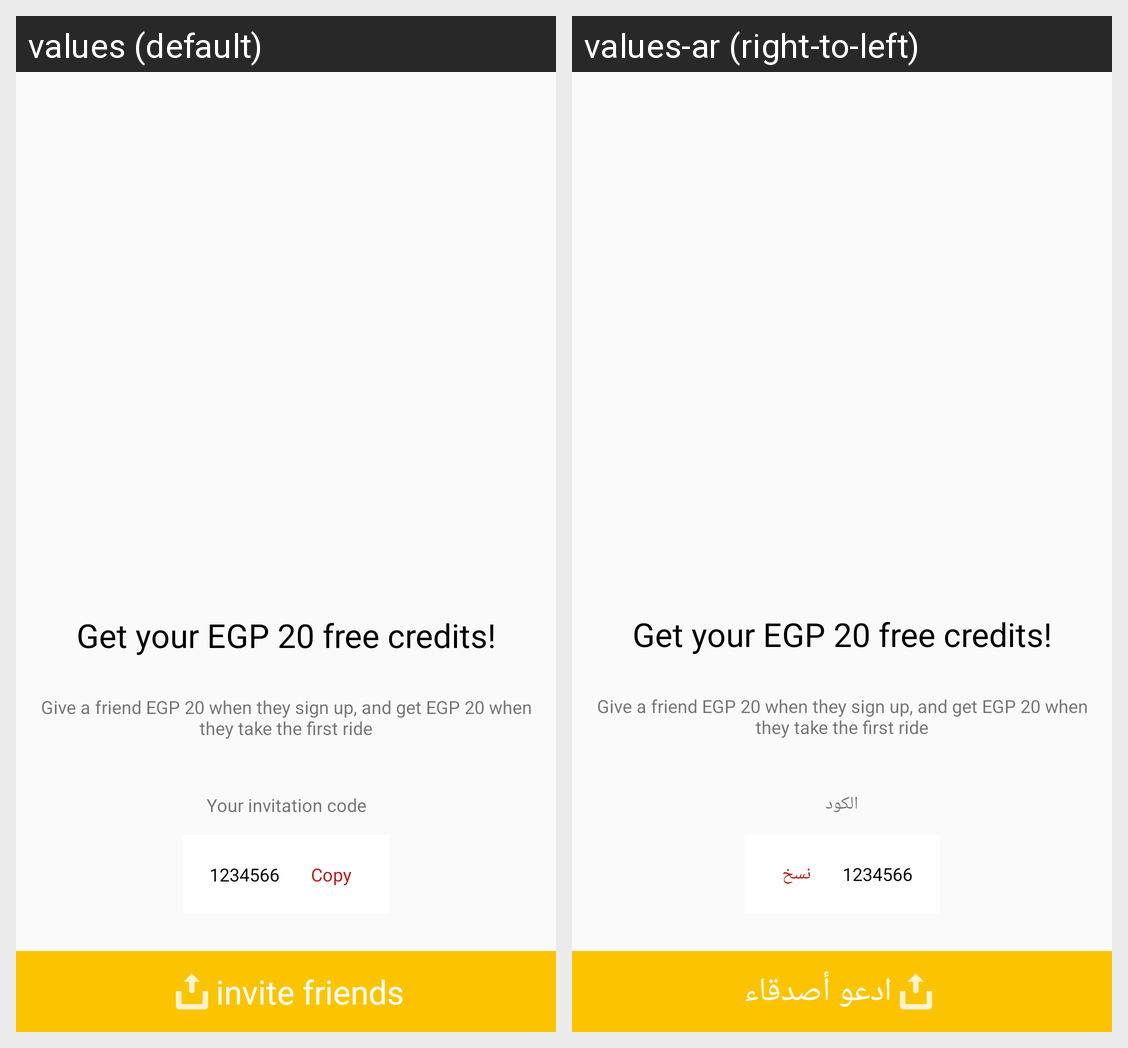

Strings drawn on this Android screen and how each of the app's shown locales translates them:
Android screen res/layout/activity_promo.xml rendered under 2 locales, left to right: values (default), values-ar (right-to-left). Device: Nexus 5 (rendered at 1080×1920; each locale shown at half size, 540×960, under a caption strip naming it); theme AppTheme.
Strings drawn on this screen, with the default value and each locale's value (text and hints the layout hard-codes, and strings that could not be matched under every locale, appear in the picture but are not listed):

promo_msg
  values: Get your EGP 20 free credits!
  values-ar: Get your EGP 20 free credits!

promo_msg2
  values: Give a friend EGP 20 when they sign up, and get EGP 20 when they take the first ride
  values-ar: Give a friend EGP 20 when they sign up, and get EGP 20 when they take the first ride

promo_msg3
  values: Your invitation code
  values-ar: الكود

copy
  values: Copy
  values-ar: نسخ

invite
  values: invite friends
  values-ar: ادعو أصدقاء
